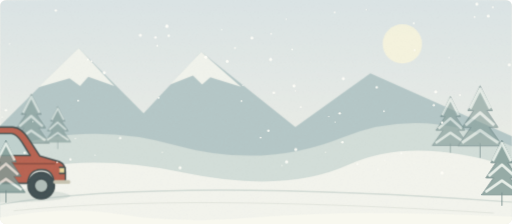
t = 0.00 s
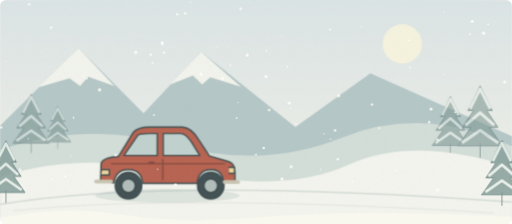
t = 1.70 s
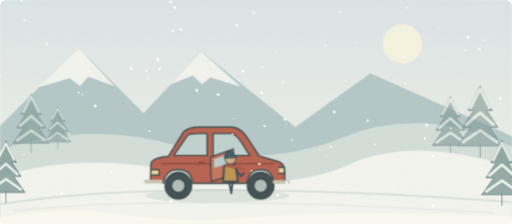
t = 3.30 s
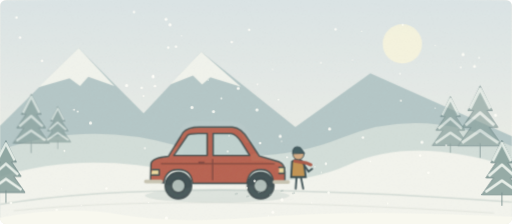
t = 5.01 s
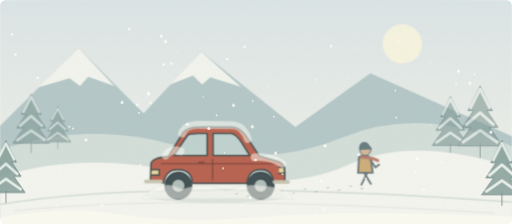
t = 6.69 s
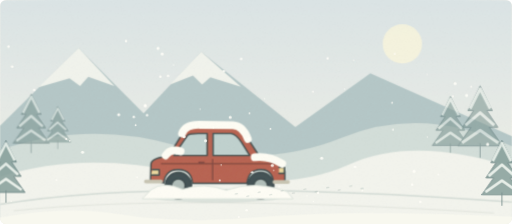
t = 7.90 s

The animated SVG that drew these frames (rendered in a browser with its animation timeline set to each time). Animation: 103 SMIL elements (animate=16,animateTransform=87); one cycle of 10.00 s, repeats indefinitely.

<svg xmlns="http://www.w3.org/2000/svg" width="1120" height="490" viewBox="40 120 1120 490" role="img" aria-labelledby="title desc">
  <title id="title">A winter departure</title>
  <desc id="desc">A car stops on a snowy mountain road. A bundled traveller leaves it behind on foot as snow covers the roof and wheels. A ten-second looping illustrated story.</desc>
  <defs>
    <filter id="paper">
      <feTurbulence type="fractalNoise" baseFrequency=".65" numOctaves="3" stitchTiles="stitch" />
      <feColorMatrix type="saturate" values="0" />
      <feComponentTransfer>
        <feFuncA type="linear" slope=".075" />
      </feComponentTransfer>
      <feBlend in="SourceGraphic" mode="multiply" />
    </filter>
    <filter id="ink">
      <feTurbulence type="fractalNoise" baseFrequency=".025" numOctaves="2" seed="6" result="n" />
      <feDisplacementMap in="SourceGraphic" in2="n" scale="1.5" />
    </filter>
    <linearGradient id="sky" x2="0" y2="1" x1="0" y1="0">
      <stop stop-color="#dce5e6" />
      <stop offset="1" stop-color="#f4f3e9" />
    </linearGradient>
    <g id="pine" stroke="#627c7c" stroke-width="2" stroke-linejoin="round">
      <path d="M0 0L-24 49H-13L-35 82H-18L-44 119H44L18 82H35L13 49H24Z" fill="#829b97" />
      <path d="M0 114V143" />
      <path d="M-20 45L0 6 20 45M-29 78L0 53 28 78M-36 113L0 88 36 113" fill="none" stroke="#e5ede7" stroke-width="6" />
    </g>
    <clipPath id="frame">
      <rect x="40" y="120" width="1120" height="490" rx="14" />
    </clipPath>
  </defs>
  <metadata>{"wordId": "abandon", "dailyExample": "We had to abandon our car in the snow.", "source": "https://github.com/go1app/word-atlas/blob/main/README.md", "attribution": "Word Atlas contributors — CC BY 4.0", "license": "https://creativecommons.org/licenses/by/4.0/", "changes": "New original vector animation interpreting the daily example; no original bitmap or audio embedded.", "durationSeconds": 10}</metadata>
  <g clip-path="url(#frame)">
    <rect width="1200" height="800" rx="20" fill="#f7f3e9" />
    <g filter="url(#paper)">
      <path d="M40 120Q600 108 1160 120V605Q600 625 40 605Z" fill="url(#sky)" />
      <circle cx="920" cy="216" r="43" fill="#fff9dd" opacity=".7" />
      <g filter="url(#ink)">
        <path d="M40 395L212 225 354 368 480 233 686 398 850 280 1160 418V573H40Z" fill="#b6c8c8" />
        <path d="M124 311L212 225 290 308 233 288 215 308 192 291ZM412 305L480 233 567 310 500 289 482 305 462 285Z" fill="#f2f4ed" />
        <path d="M40 448Q229 383 422 437T790 420T1160 440V610H40Z" fill="#d4dfda" />
        <g opacity=".6">
          <use href="#pine" transform="translate(108 326) scale(.9)" />
          <use href="#pine" transform="translate(166 353) scale(.65)" />
          <use href="#pine" transform="translate(1025 331) scale(.9)" />
          <use href="#pine" transform="translate(1090 308) scale(1.1)" />
        </g>
        <path d="M40 507Q216 450 439 497T803 480T1160 486V610H40Z" fill="#f4f5ee" />
        <path d="M40 567Q402 507 1160 562" fill="none" stroke="#d6ded8" stroke-width="3" />
        <path d="M70 581Q436 543 1120 586" fill="none" stroke="#e3e6df" stroke-width="2" />
        <g>
          <animateTransform attributeName="transform" type="translate" values="-480 0;0 0;0 0;0 0" keyTimes="0;.22;.96;1" dur="10s" repeatCount="indefinite" />
          <ellipse cx="515" cy="548" rx="158" ry="15" fill="#a6b8b3" opacity=".28" />
          <g stroke="#424f50" stroke-width="3" stroke-linecap="round" stroke-linejoin="round">
            <circle cx="430" cy="526" r="29" fill="#445356" />
            <circle cx="430" cy="526" r="15" fill="#b2bfba" />
            <circle cx="610" cy="526" r="29" fill="#445356" />
            <circle cx="610" cy="526" r="15" fill="#b2bfba" />
            <path d="M369 514L370 478Q373 465 408 462L440 410Q450 398 476 398H548Q568 399 584 426L607 461 651 474Q663 479 663 496V516L638 520Q636 491 610 491T580 521H461Q458 491 430 491T398 520Z" fill="#b96552" />
            <path d="M420 460L450 416Q455 412 474 412H493V460ZM506 412H545Q556 413 568 431L586 460H506Z" fill="#c1d2cf" />
            <path d="M393 478H640M505 469V513M475 475H486" fill="none" stroke="#854c43" />
            <path d="M373 491H388V503H370M650 486H662V499H650" fill="#eddaa0" />
            <path d="M359 517H392M640 518H670" stroke="#c9c6b4" stroke-width="8" />
          </g>
          <g opacity="0">
            <animate attributeName="opacity" values="0;0;1;1;0;0" keyTimes="0;.24;.29;.39;.44;1" dur="10s" repeatCount="indefinite" />
            <path d="M500 464L550 446 554 501 502 517Z" fill="#c57861" stroke="#424f50" stroke-width="3" />
            <path d="M508 468L543 456V477L508 487Z" fill="#bdceca" />
          </g>
          <g opacity="0">
            <animate attributeName="opacity" values="0;0;.25;1;1" keyTimes="0;.48;.6;.79;1" dur="10s" repeatCount="indefinite" />
            <path d="M402 460Q413 444 435 451M438 412Q446 392 477 393L549 394Q571 395 582 424M597 464Q628 460 657 478" fill="none" stroke="#fffef5" stroke-width="17" stroke-linecap="round" />
            <path d="M370 535Q398 515 439 534Q486 518 535 536Q598 513 668 539L681 555H351Z" fill="#fffef6" stroke="#dde5de" stroke-width="2" />
          </g>
        </g>
        <g opacity="0">
          <animate attributeName="opacity" values="0;0;1;1;0;0" keyTimes="0;.29;.32;.65;.72;1" dur="10s" repeatCount="indefinite" />
          <animateTransform attributeName="transform" type="translate" values="0 0;0 0;340 -22;340 -22" keyTimes="0;.33;.72;1" dur="10s" repeatCount="indefinite" />
          <g transform="translate(544 490)" stroke="#3d5054" stroke-width="4" stroke-linecap="round">
            <path d="M-4 25L-15 53M5 25L20 52" fill="none">
              <animate attributeName="d" values="M-4 25L-15 53M5 25L20 52;M-4 25L15 51M5 25L-12 53;M-4 25L-15 53M5 25L20 52" dur=".7s" repeatCount="indefinite" />
            </path>
            <path d="M-14 -7Q0 -17 12 -5L16 27H-16Z" fill="#c39554" />
            <path d="M10 -3L22 15 30 9" fill="none" />
            <circle cy="-23" r="12" fill="#d5ad87" stroke-width="2" />
            <path d="M-13 -25Q-13 -44 4 -38L13 -26Z" fill="#455e64" stroke-width="2" />
            <path d="M-8 -8L17 -4 27 0" stroke="#ac5d4b" stroke-width="7" />
          </g>
        </g>
      </g>
    </g>
    <circle cx="525" cy="275" r="1.4" fill="#fffef8" opacity=".85">
      <animateTransform attributeName="transform" type="translate" values="0 -90;-60 130" dur="10s" repeatCount="indefinite" />
    </circle>
    <circle cx="1022" cy="199" r="1.4" fill="#fffef8" opacity=".85">
      <animateTransform attributeName="transform" type="translate" values="0 -90;-60 130" dur="10s" repeatCount="indefinite" />
    </circle>
    <circle cx="864" cy="401" r="2.7" fill="#fffef8" opacity=".85">
      <animateTransform attributeName="transform" type="translate" values="0 -90;-60 130" dur="10s" repeatCount="indefinite" />
    </circle>
    <circle cx="162" cy="233" r="2.7" fill="#fffef8" opacity=".85">
      <animateTransform attributeName="transform" type="translate" values="0 -90;-60 130" dur="10s" repeatCount="indefinite" />
    </circle>
    <circle cx="395" cy="543" r="1.4" fill="#fffef8" opacity=".85">
      <animateTransform attributeName="transform" type="translate" values="0 -90;-60 130" dur="10s" repeatCount="indefinite" />
    </circle>
    <circle cx="94" cy="544" r="2.7" fill="#fffef8" opacity=".85">
      <animateTransform attributeName="transform" type="translate" values="0 -90;-60 130" dur="10s" repeatCount="indefinite" />
    </circle>
    <circle cx="438" cy="204" r="2.7" fill="#fffef8" opacity=".85">
      <animateTransform attributeName="transform" type="translate" values="0 -90;-60 130" dur="10s" repeatCount="indefinite" />
    </circle>
    <circle cx="804" cy="164" r="2.7" fill="#fffef8" opacity=".85">
      <animateTransform attributeName="transform" type="translate" values="0 -90;-60 130" dur="10s" repeatCount="indefinite" />
    </circle>
    <circle cx="1078" cy="247" r="2" fill="#fffef8" opacity=".85">
      <animateTransform attributeName="transform" type="translate" values="0 -90;-60 130" dur="10s" repeatCount="indefinite" />
    </circle>
    <circle cx="615" cy="165" r="2.7" fill="#fffef8" opacity=".85">
      <animateTransform attributeName="transform" type="translate" values="0 -90;-60 130" dur="10s" repeatCount="indefinite" />
    </circle>
    <circle cx="639" cy="413" r="2.7" fill="#fffef8" opacity=".85">
      <animateTransform attributeName="transform" type="translate" values="0 -90;-60 130" dur="10s" repeatCount="indefinite" />
    </circle>
    <circle cx="1083" cy="219" r="3.4" fill="#fffef8" opacity=".85">
      <animateTransform attributeName="transform" type="translate" values="0 -90;-60 130" dur="10s" repeatCount="indefinite" />
    </circle>
    <circle cx="632" cy="340" r="3.4" fill="#fffef8" opacity=".85">
      <animateTransform attributeName="transform" type="translate" values="0 -90;-60 130" dur="10s" repeatCount="indefinite" />
    </circle>
    <circle cx="666" cy="252" r="1.4" fill="#fffef8" opacity=".85">
      <animateTransform attributeName="transform" type="translate" values="0 -90;-60 130" dur="10s" repeatCount="indefinite" />
    </circle>
    <circle cx="989" cy="440" r="2.7" fill="#fffef8" opacity=".85">
      <animateTransform attributeName="transform" type="translate" values="0 -90;-60 130" dur="10s" repeatCount="indefinite" />
    </circle>
    <circle cx="1007" cy="478" r="2.7" fill="#fffef8" opacity=".85">
      <animateTransform attributeName="transform" type="translate" values="0 -90;-60 130" dur="10s" repeatCount="indefinite" />
    </circle>
    <circle cx="442" cy="154" r="3.4" fill="#fffef8" opacity=".85">
      <animateTransform attributeName="transform" type="translate" values="0 -90;-60 130" dur="10s" repeatCount="indefinite" />
    </circle>
    <circle cx="945" cy="261" r="2" fill="#fffef8" opacity=".85">
      <animateTransform attributeName="transform" type="translate" values="0 -90;-60 130" dur="10s" repeatCount="indefinite" />
    </circle>
    <circle cx="698" cy="444" r="2" fill="#fffef8" opacity=".85">
      <animateTransform attributeName="transform" type="translate" values="0 -90;-60 130" dur="10s" repeatCount="indefinite" />
    </circle>
    <circle cx="248" cy="549" r="1.4" fill="#fffef8" opacity=".85">
      <animateTransform attributeName="transform" type="translate" values="0 -90;-60 130" dur="10s" repeatCount="indefinite" />
    </circle>
    <circle cx="610" cy="511" r="2" fill="#fffef8" opacity=".85">
      <animateTransform attributeName="transform" type="translate" values="0 -90;-60 130" dur="10s" repeatCount="indefinite" />
    </circle>
    <circle cx="405" cy="268" r="3.4" fill="#fffef8" opacity=".85">
      <animateTransform attributeName="transform" type="translate" values="0 -90;-60 130" dur="10s" repeatCount="indefinite" />
    </circle>
    <circle cx="773" cy="477" r="1.4" fill="#fffef8" opacity=".85">
      <animateTransform attributeName="transform" type="translate" values="0 -90;-60 130" dur="10s" repeatCount="indefinite" />
    </circle>
    <circle cx="627" cy="496" r="2.7" fill="#fffef8" opacity=".85">
      <animateTransform attributeName="transform" type="translate" values="0 -90;-60 130" dur="10s" repeatCount="indefinite" />
    </circle>
    <circle cx="633" cy="284" r="2" fill="#fffef8" opacity=".85">
      <animateTransform attributeName="transform" type="translate" values="0 -90;-60 130" dur="10s" repeatCount="indefinite" />
    </circle>
    <circle cx="882" cy="561" r="1.4" fill="#fffef8" opacity=".85">
      <animateTransform attributeName="transform" type="translate" values="0 -90;-60 130" dur="10s" repeatCount="indefinite" />
    </circle>
    <circle cx="434" cy="577" r="3.4" fill="#fffef8" opacity=".85">
      <animateTransform attributeName="transform" type="translate" values="0 -90;-60 130" dur="10s" repeatCount="indefinite" />
    </circle>
    <circle cx="554" cy="315" r="2" fill="#fffef8" opacity=".85">
      <animateTransform attributeName="transform" type="translate" values="0 -90;-60 130" dur="10s" repeatCount="indefinite" />
    </circle>
    <circle cx="61" cy="306" r="1.4" fill="#fffef8" opacity=".85">
      <animateTransform attributeName="transform" type="translate" values="0 -90;-60 130" dur="10s" repeatCount="indefinite" />
    </circle>
    <circle cx="789" cy="521" r="2.7" fill="#fffef8" opacity=".85">
      <animateTransform attributeName="transform" type="translate" values="0 -90;-60 130" dur="10s" repeatCount="indefinite" />
    </circle>
    <circle cx="240" cy="344" r="2" fill="#fffef8" opacity=".85">
      <animateTransform attributeName="transform" type="translate" values="0 -90;-60 130" dur="10s" repeatCount="indefinite" />
    </circle>
    <circle cx="467" cy="178" r="1.4" fill="#fffef8" opacity=".85">
      <animateTransform attributeName="transform" type="translate" values="0 -90;-60 130" dur="10s" repeatCount="indefinite" />
    </circle>
    <circle cx="387" cy="424" r="2" fill="#fffef8" opacity=".85">
      <animateTransform attributeName="transform" type="translate" values="0 -90;-60 130" dur="10s" repeatCount="indefinite" />
    </circle>
    <circle cx="1046" cy="418" r="2" fill="#fffef8" opacity=".85">
      <animateTransform attributeName="transform" type="translate" values="0 -90;-60 130" dur="10s" repeatCount="indefinite" />
    </circle>
    <circle cx="114" cy="182" r="2.7" fill="#fffef8" opacity=".85">
      <animateTransform attributeName="transform" type="translate" values="0 -90;-60 130" dur="10s" repeatCount="indefinite" />
    </circle>
    <circle cx="880" cy="453" r="2" fill="#fffef8" opacity=".85">
      <animateTransform attributeName="transform" type="translate" values="0 -90;-60 130" dur="10s" repeatCount="indefinite" />
    </circle>
    <circle cx="537" cy="344" r="3.4" fill="#fffef8" opacity=".85">
      <animateTransform attributeName="transform" type="translate" values="0 -90;-60 130" dur="10s" repeatCount="indefinite" />
    </circle>
    <circle cx="490" cy="335" r="3.4" fill="#fffef8" opacity=".85">
      <animateTransform attributeName="transform" type="translate" values="0 -90;-60 130" dur="10s" repeatCount="indefinite" />
    </circle>
    <circle cx="918" cy="545" r="2" fill="#fffef8" opacity=".85">
      <animateTransform attributeName="transform" type="translate" values="0 -90;-60 130" dur="10s" repeatCount="indefinite" />
    </circle>
    <circle cx="106" cy="138" r="2.7" fill="#fffef8" opacity=".85">
      <animateTransform attributeName="transform" type="translate" values="0 -90;-60 130" dur="10s" repeatCount="indefinite" />
    </circle>
    <circle cx="1118" cy="226" r="2" fill="#fffef8" opacity=".85">
      <animateTransform attributeName="transform" type="translate" values="0 -90;-60 130" dur="10s" repeatCount="indefinite" />
    </circle>
    <circle cx="577" cy="192" r="2.7" fill="#fffef8" opacity=".85">
      <animateTransform attributeName="transform" type="translate" values="0 -90;-60 130" dur="10s" repeatCount="indefinite" />
    </circle>
    <circle cx="686" cy="409" r="1.4" fill="#fffef8" opacity=".85">
      <animateTransform attributeName="transform" type="translate" values="0 -90;-60 130" dur="10s" repeatCount="indefinite" />
    </circle>
    <circle cx="867" cy="581" r="1.4" fill="#fffef8" opacity=".85">
      <animateTransform attributeName="transform" type="translate" values="0 -90;-60 130" dur="10s" repeatCount="indefinite" />
    </circle>
    <circle cx="232" cy="340" r="2" fill="#fffef8" opacity=".85">
      <animateTransform attributeName="transform" type="translate" values="0 -90;-60 130" dur="10s" repeatCount="indefinite" />
    </circle>
    <circle cx="380" cy="292" r="2.7" fill="#fffef8" opacity=".85">
      <animateTransform attributeName="transform" type="translate" values="0 -90;-60 130" dur="10s" repeatCount="indefinite" />
    </circle>
    <circle cx="687" cy="537" r="3.4" fill="#fffef8" opacity=".85">
      <animateTransform attributeName="transform" type="translate" values="0 -90;-60 130" dur="10s" repeatCount="indefinite" />
    </circle>
    <circle cx="591" cy="293" r="3.4" fill="#fffef8" opacity=".85">
      <animateTransform attributeName="transform" type="translate" values="0 -90;-60 130" dur="10s" repeatCount="indefinite" />
    </circle>
    <circle cx="194" cy="559" r="2.7" fill="#fffef8" opacity=".85">
      <animateTransform attributeName="transform" type="translate" values="0 -90;-60 130" dur="10s" repeatCount="indefinite" />
    </circle>
    <circle cx="433" cy="142" r="3.4" fill="#fffef8" opacity=".85">
      <animateTransform attributeName="transform" type="translate" values="0 -90;-60 130" dur="10s" repeatCount="indefinite" />
    </circle>
    <circle cx="303" cy="512" r="2.7" fill="#fffef8" opacity=".85">
      <animateTransform attributeName="transform" type="translate" values="0 -90;-60 130" dur="10s" repeatCount="indefinite" />
    </circle>
    <circle cx="165" cy="565" r="2" fill="#fffef8" opacity=".85">
      <animateTransform attributeName="transform" type="translate" values="0 -90;-60 130" dur="10s" repeatCount="indefinite" />
    </circle>
    <circle cx="993" cy="411" r="3.4" fill="#fffef8" opacity=".85">
      <animateTransform attributeName="transform" type="translate" values="0 -90;-60 130" dur="10s" repeatCount="indefinite" />
    </circle>
    <circle cx="841" cy="231" r="1.4" fill="#fffef8" opacity=".85">
      <animateTransform attributeName="transform" type="translate" values="0 -90;-60 130" dur="10s" repeatCount="indefinite" />
    </circle>
    <circle cx="363" cy="126" r="2.7" fill="#fffef8" opacity=".85">
      <animateTransform attributeName="transform" type="translate" values="0 -90;-60 130" dur="10s" repeatCount="indefinite" />
    </circle>
    <circle cx="822" cy="569" r="2" fill="#fffef8" opacity=".85">
      <animateTransform attributeName="transform" type="translate" values="0 -90;-60 130" dur="10s" repeatCount="indefinite" />
    </circle>
    <circle cx="455" cy="202" r="2.7" fill="#fffef8" opacity=".85">
      <animateTransform attributeName="transform" type="translate" values="0 -90;-60 130" dur="10s" repeatCount="indefinite" />
    </circle>
    <circle cx="1007" cy="588" r="3.4" fill="#fffef8" opacity=".85">
      <animateTransform attributeName="transform" type="translate" values="0 -90;-60 130" dur="10s" repeatCount="indefinite" />
    </circle>
    <circle cx="112" cy="476" r="1.4" fill="#fffef8" opacity=".85">
      <animateTransform attributeName="transform" type="translate" values="0 -90;-60 130" dur="10s" repeatCount="indefinite" />
    </circle>
    <circle cx="568" cy="431" r="2" fill="#fffef8" opacity=".85">
      <animateTransform attributeName="transform" type="translate" values="0 -90;-60 130" dur="10s" repeatCount="indefinite" />
    </circle>
    <circle cx="205" cy="513" r="1.4" fill="#fffef8" opacity=".85">
      <animateTransform attributeName="transform" type="translate" values="0 -90;-60 130" dur="10s" repeatCount="indefinite" />
    </circle>
    <circle cx="752" cy="543" r="1.4" fill="#fffef8" opacity=".85">
      <animateTransform attributeName="transform" type="translate" values="0 -90;-60 130" dur="10s" repeatCount="indefinite" />
    </circle>
    <circle cx="1154" cy="352" r="3.4" fill="#fffef8" opacity=".85">
      <animateTransform attributeName="transform" type="translate" values="0 -90;-60 130" dur="10s" repeatCount="indefinite" />
    </circle>
    <circle cx="679" cy="318" r="2" fill="#fffef8" opacity=".85">
      <animateTransform attributeName="transform" type="translate" values="0 -90;-60 130" dur="10s" repeatCount="indefinite" />
    </circle>
    <circle cx="861" cy="168" r="1.4" fill="#fffef8" opacity=".85">
      <animateTransform attributeName="transform" type="translate" values="0 -90;-60 130" dur="10s" repeatCount="indefinite" />
    </circle>
    <circle cx="791" cy="382" r="3.4" fill="#fffef8" opacity=".85">
      <animateTransform attributeName="transform" type="translate" values="0 -90;-60 130" dur="10s" repeatCount="indefinite" />
    </circle>
    <circle cx="951" cy="154" r="2" fill="#fffef8" opacity=".85">
      <animateTransform attributeName="transform" type="translate" values="0 -90;-60 130" dur="10s" repeatCount="indefinite" />
    </circle>
    <circle cx="1022" cy="336" r="1.4" fill="#fffef8" opacity=".85">
      <animateTransform attributeName="transform" type="translate" values="0 -90;-60 130" dur="10s" repeatCount="indefinite" />
    </circle>
    <circle cx="384" cy="310" r="2" fill="#fffef8" opacity=".85">
      <animateTransform attributeName="transform" type="translate" values="0 -90;-60 130" dur="10s" repeatCount="indefinite" />
    </circle>
    <circle cx="347" cy="287" r="3.4" fill="#fffef8" opacity=".85">
      <animateTransform attributeName="transform" type="translate" values="0 -90;-60 130" dur="10s" repeatCount="indefinite" />
    </circle>
    <circle cx="571" cy="397" r="1.4" fill="#fffef8" opacity=".85">
      <animateTransform attributeName="transform" type="translate" values="0 -90;-60 130" dur="10s" repeatCount="indefinite" />
    </circle>
    <circle cx="53" cy="451" r="2.7" fill="#fffef8" opacity=".85">
      <animateTransform attributeName="transform" type="translate" values="0 -90;-60 130" dur="10s" repeatCount="indefinite" />
    </circle>
    <circle cx="268" cy="369" r="3.4" fill="#fffef8" opacity=".85">
      <animateTransform attributeName="transform" type="translate" values="0 -90;-60 130" dur="10s" repeatCount="indefinite" />
    </circle>
    <circle cx="1108" cy="245" r="3.4" fill="#fffef8" opacity=".85">
      <animateTransform attributeName="transform" type="translate" values="0 -90;-60 130" dur="10s" repeatCount="indefinite" />
    </circle>
    <circle cx="772" cy="237" r="2" fill="#fffef8" opacity=".85">
      <animateTransform attributeName="transform" type="translate" values="0 -90;-60 130" dur="10s" repeatCount="indefinite" />
    </circle>
    <circle cx="45" cy="466" r="1.4" fill="#fffef8" opacity=".85">
      <animateTransform attributeName="transform" type="translate" values="0 -90;-60 130" dur="10s" repeatCount="indefinite" />
    </circle>
    <circle cx="683" cy="398" r="3.4" fill="#fffef8" opacity=".85">
      <animateTransform attributeName="transform" type="translate" values="0 -90;-60 130" dur="10s" repeatCount="indefinite" />
    </circle>
    <circle cx="667" cy="564" r="3.4" fill="#fffef8" opacity=".85">
      <animateTransform attributeName="transform" type="translate" values="0 -90;-60 130" dur="10s" repeatCount="indefinite" />
    </circle>
    <circle cx="947" cy="320" r="2" fill="#fffef8" opacity=".85">
      <animateTransform attributeName="transform" type="translate" values="0 -90;-60 130" dur="10s" repeatCount="indefinite" />
    </circle>
    <circle cx="783" cy="458" r="2.7" fill="#fffef8" opacity=".85">
      <animateTransform attributeName="transform" type="translate" values="0 -90;-60 130" dur="10s" repeatCount="indefinite" />
    </circle>
    <circle cx="211" cy="430" r="2" fill="#fffef8" opacity=".85">
      <animateTransform attributeName="transform" type="translate" values="0 -90;-60 130" dur="10s" repeatCount="indefinite" />
    </circle>
    <circle cx="405" cy="266" r="2.7" fill="#fffef8" opacity=".85">
      <animateTransform attributeName="transform" type="translate" values="0 -90;-60 130" dur="10s" repeatCount="indefinite" />
    </circle>
    <circle cx="759" cy="465" r="1.4" fill="#fffef8" opacity=".85">
      <animateTransform attributeName="transform" type="translate" values="0 -90;-60 130" dur="10s" repeatCount="indefinite" />
    </circle>
    <circle cx="409" cy="288" r="2.7" fill="#fffef8" opacity=".85">
      <animateTransform attributeName="transform" type="translate" values="0 -90;-60 130" dur="10s" repeatCount="indefinite" />
    </circle>
    <circle cx="657" cy="572" r="1.4" fill="#fffef8" opacity=".85">
      <animateTransform attributeName="transform" type="translate" values="0 -90;-60 130" dur="10s" repeatCount="indefinite" />
    </circle>
    <g pointer-events="none">
      <path d="M40 596Q187 569 302 589T578 597T880 586T1160 594V620H40Z" fill="#f8f8ef" />
      <use href="#pine" transform="translate(53 428) scale(0.95)" opacity=".82" />
      <use href="#pine" transform="translate(1138 427) scale(1.0)" opacity=".82" />
      <ellipse cx="557" cy="544.0" rx="4" ry="1.6" fill="#9baca9" opacity="0" transform="rotate(-12 557 544.0)">
        <animate attributeName="opacity" values="0;0;.45;.24;.24" keyTimes="0;0.340;0.356;.85;1" dur="10s" repeatCount="indefinite" />
      </ellipse>
      <ellipse cx="582" cy="549.3" rx="4" ry="1.6" fill="#9baca9" opacity="0" transform="rotate(-12 582 549.3)">
        <animate attributeName="opacity" values="0;0;.45;.24;.24" keyTimes="0;0.368;0.384;.85;1" dur="10s" repeatCount="indefinite" />
      </ellipse>
      <ellipse cx="607" cy="540.6" rx="4" ry="1.6" fill="#9baca9" opacity="0" transform="rotate(-12 607 540.6)">
        <animate attributeName="opacity" values="0;0;.45;.24;.24" keyTimes="0;0.396;0.412;.85;1" dur="10s" repeatCount="indefinite" />
      </ellipse>
      <ellipse cx="632" cy="545.9" rx="4" ry="1.6" fill="#9baca9" opacity="0" transform="rotate(-12 632 545.9)">
        <animate attributeName="opacity" values="0;0;.45;.24;.24" keyTimes="0;0.424;0.440;.85;1" dur="10s" repeatCount="indefinite" />
      </ellipse>
      <ellipse cx="657" cy="537.2" rx="4" ry="1.6" fill="#9baca9" opacity="0" transform="rotate(-12 657 537.2)">
        <animate attributeName="opacity" values="0;0;.45;.24;.24" keyTimes="0;0.452;0.468;.85;1" dur="10s" repeatCount="indefinite" />
      </ellipse>
      <ellipse cx="682" cy="542.5" rx="4" ry="1.6" fill="#9baca9" opacity="0" transform="rotate(-12 682 542.5)">
        <animate attributeName="opacity" values="0;0;.45;.24;.24" keyTimes="0;0.480;0.496;.85;1" dur="10s" repeatCount="indefinite" />
      </ellipse>
      <ellipse cx="707" cy="533.8" rx="4" ry="1.6" fill="#9baca9" opacity="0" transform="rotate(-12 707 533.8)">
        <animate attributeName="opacity" values="0;0;.45;.24;.24" keyTimes="0;0.508;0.524;.85;1" dur="10s" repeatCount="indefinite" />
      </ellipse>
      <ellipse cx="732" cy="539.1" rx="4" ry="1.6" fill="#9baca9" opacity="0" transform="rotate(-12 732 539.1)">
        <animate attributeName="opacity" values="0;0;.45;.24;.24" keyTimes="0;0.536;0.552;.85;1" dur="10s" repeatCount="indefinite" />
      </ellipse>
      <ellipse cx="757" cy="530.4" rx="4" ry="1.6" fill="#9baca9" opacity="0" transform="rotate(-12 757 530.4)">
        <animate attributeName="opacity" values="0;0;.45;.24;.24" keyTimes="0;0.564;0.580;.85;1" dur="10s" repeatCount="indefinite" />
      </ellipse>
      <ellipse cx="782" cy="535.7" rx="4" ry="1.6" fill="#9baca9" opacity="0" transform="rotate(-12 782 535.7)">
        <animate attributeName="opacity" values="0;0;.45;.24;.24" keyTimes="0;0.592;0.608;.85;1" dur="10s" repeatCount="indefinite" />
      </ellipse>
      <ellipse cx="807" cy="527.0" rx="4" ry="1.6" fill="#9baca9" opacity="0" transform="rotate(-12 807 527.0)">
        <animate attributeName="opacity" values="0;0;.45;.24;.24" keyTimes="0;0.620;0.636;.85;1" dur="10s" repeatCount="indefinite" />
      </ellipse>
      <ellipse cx="832" cy="532.3" rx="4" ry="1.6" fill="#9baca9" opacity="0" transform="rotate(-12 832 532.3)">
        <animate attributeName="opacity" values="0;0;.45;.24;.24" keyTimes="0;0.648;0.664;.85;1" dur="10s" repeatCount="indefinite" />
      </ellipse>
    </g>
  </g>
</svg>
